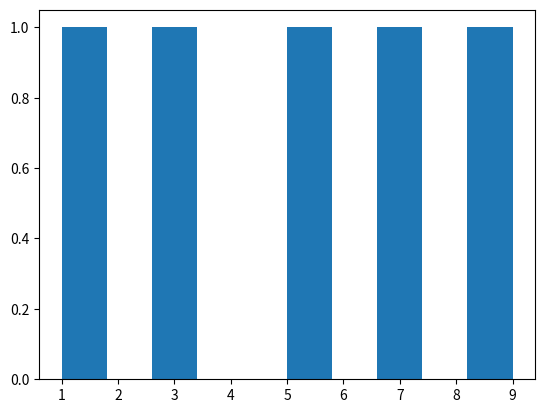

Python code for this plot:
import matplotlib.pyplot as plt
list1 = [1,3,5,7,9]
list2 = [6,7,8,9,10]

# print(list(set(list1)&set(list2)))
# print set().inter(list1,list2)

plt.hist(list1)
plt.show()
